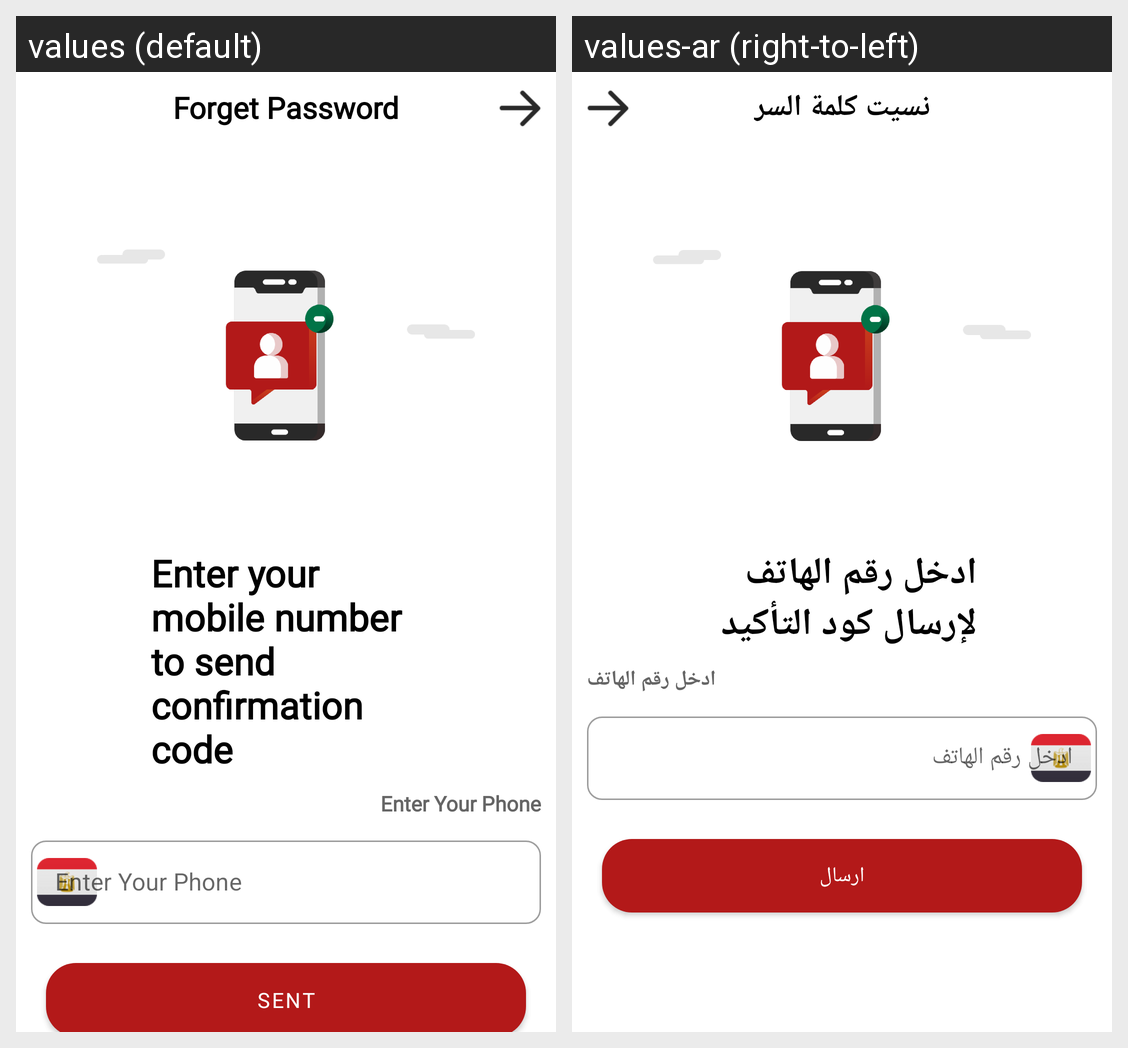

Here is an Android app screen in its default locale and in the app's own translations. Write out the translated-string differences for the strings that appear on this screen.
Android screen res/layout/fragment_forget_password.xml rendered under 2 locales, left to right: values (default), values-ar (right-to-left). Device: Nexus 5 (rendered at 1080×1920; each locale shown at half size, 540×960, under a caption strip naming it); theme MaterialTheme.
Strings drawn on this screen, with the default value and each locale's value (text and hints the layout hard-codes, and strings that could not be matched under every locale, appear in the picture but are not listed):

forgetMyPassword
  values: Forget Password
  values-ar: نسيت كلمة السر

sendCode
  values: Enter your mobile number to send confirmation code
  values-ar: ادخل رقم الهاتف لإرسال كود التأكيد

enter_your_phone
  values: Enter Your Phone
  values-ar: ادخل رقم الهاتف

sent
  values: sent
  values-ar: ارسال
